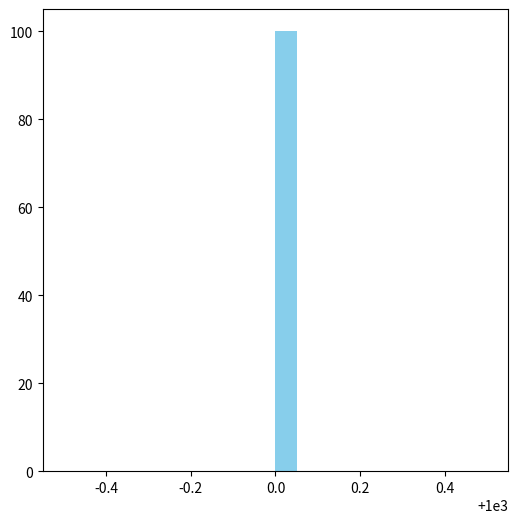

Source code (Python):
# trade (histogram)
# trade histogram
import random
import numpy as np
import matplotlib.pyplot as plt
from matplotlib import animation

class Agent:
    def __init__(self, money):
        self.money = money
        self.saving_rate = random.uniform(0.1, 0.5)

    def trade(self, trade_amount):
        self.money += trade_amount

class World:
    def __init__(self, N_agent, init_money):
        self.agents = [Agent(init_money) for _ in range(N_agent)]

    def step(self):
        for i in range(len(self.agents)):    
            for j in range(i + 1, len(self.agents)):
                a = self.agents[i]
                b = self.agents[j]
                pay = random.uniform(0, limit * (a.money / init_money))
                if random.random() < 0.5:
                    giver, taker = a, b
                else:
                    giver, taker = b, a

                if (1 - giver.saving_rate) * giver.money >= pay:
                    giver.trade(-pay)
                    taker.trade(pay)

# Parameters
N_agent = 100
init_money = 1000
limit = 10
N_trade = 10
N_bins = 20  # ヒストグラムのビン数

# Set up
world = World(N_agent, init_money)
fig, ax = plt.subplots(figsize=(6,6))
hist_values, bins, patches = ax.hist([a.money for a in world.agents], bins=N_bins, color="skyblue")

def update(frame):
    for _ in range(N_trade):
        world.step()
    ax.cla()  # 前のヒストグラムを消す
    ax.set_xlim(0, init_money * 10)
    ax.set_ylim(0, N_agent)
    ax.set_title("Wealth Distribution")
    ax.set_xlabel("Wealth")
    money_list = [a.money for a in world.agents]
    ax.hist(money_list, bins=N_bins, color="skyblue")
    return []

ani = animation.FuncAnimation(fig, update, frames=100, interval=200, blit=False)
plt.show()
